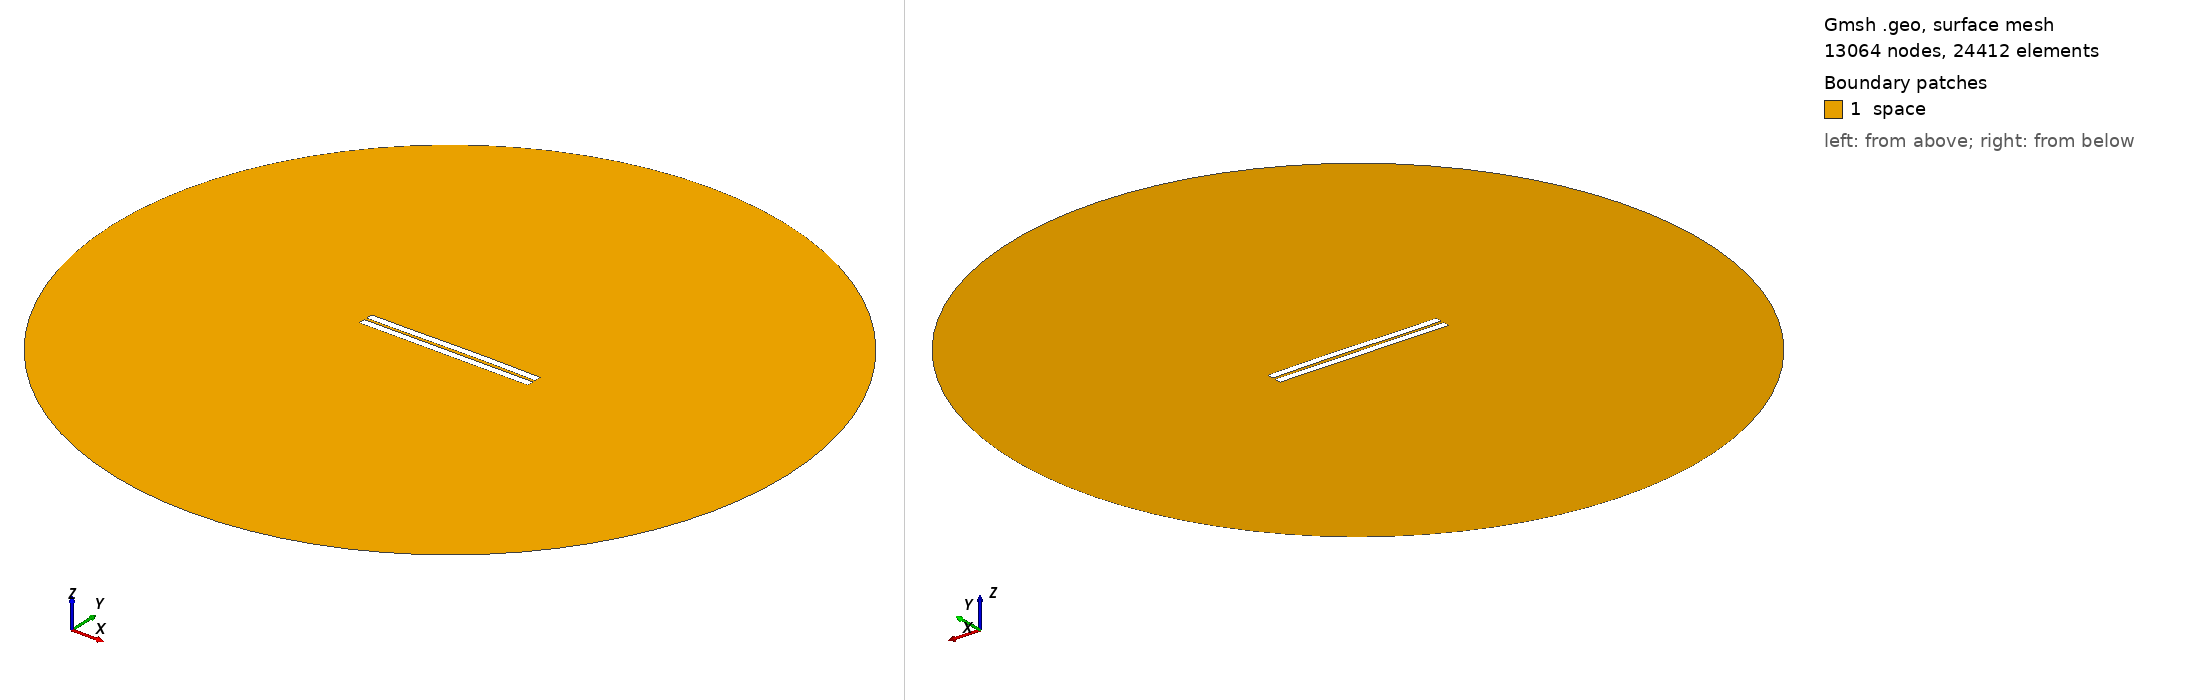

Gmsh geometry script, surface-meshed: 13064 nodes, 24412 surface elements. Boundary patches (legend numbers): 1 space. Left view from above one corner, right view from below the opposite corner. Legend entries are the model's physical surfaces. The drawing asked Gmsh for element sizes between 1% and 20% of the model's largest extent; the script's own settings can give other sizes.

=== 608.geo (drawn) ===
//---------------------------------------
// Geometry kernel
//---------------------------------------

SetFactory("OpenCASCADE");



//---------------------------------------
// Parameters of the geometry
//---------------------------------------

// Overetch of the upper plate
overetch = 0.0;

// Distance between the plates
distance = 1.5;

// Discretization over the x axis (for the deformation)
nx = 50; 

// Length of the plate
L = 100 - overetch; 

// Number of modes
n = 4; 

// 1st mode coefficient
coeff(1) = 0.15;
beta(1) = 0.596864 * 3.1415926535 / L;

// 2nd mode coefficient
coeff(2) = 0.15;
beta(2) = 1.49418 * 3.1415926535 / L;

// 3rd mode coefficient
coeff(3) = -0.075;
beta(3) = 2.50025 * 3.1415926535 / L;

// 4th mode coefficient
coeff(4) = 0.0;
beta(4) = 3.49999 * 3.1415926535 / L;



//---------------------------------------
// Upper plate (deformed rectangle)
//---------------------------------------

// Coordiantes of the upper plate
xmin = -50;
xmax = 50 - overetch;

// Height of the upper plate
yheight = 4 - 2 * overetch;

// Indexes of the points
UpperID[] = {};
LowerID[] = {};
LeftID[] = {};
RightID[] = {};

// Point index
p = 1;

// Horizontal edges
For i In {1:nx}
    x = xmin + (i-1)*(xmax - xmin)/(nx-1);

    y_bottom = distance / 2 + overetch;
    For j In {1:n}
        C = (Cosh(beta(j)*L) + Cos(beta(j)*L)) / (Sinh(beta(j)*L) + Sin(beta(j)*L));
        y_bottom  = y_bottom + coeff(j) * (Cosh(beta(j)*(x+50)) - Cos(beta(j)*(x+50)) - C * (Sinh(beta(j)*(x+50)) - Sin(beta(j)*(x+50))));
    EndFor

    y_top = y_bottom + yheight;

    Point(p) = {x, y_top, 0, 1.0};
    UpperID[i] = p;
    p = p + 1;

    Point(p) = {x, y_bottom, 0, 1.0};
    LowerID[i] = p;
    p = p + 1;
EndFor

// Create point lists
UpperPts[] = {}; LowerPts[] = {};
For i In {1:nx}
  UpperPts[] += {UpperID[i]};
  LowerPts[] += {LowerID[i]};
EndFor

// Build splines
Spline(1) = {UpperPts[]};
Spline(2) = {LowerPts[]};
Line(3) = {LowerPts[nx-1], UpperPts[nx-1]};
Line(4) = {LowerPts[0], UpperPts[0]};

// Build the plane surface
Curve Loop(1) = {2, 3, -1, -4};
Plane Surface(1) = {1};



//---------------------------------------
// Lower plate (rectangle)
//---------------------------------------

// Vertices
Point(1001) = {-50, -1, 0, 1.0};
Point(1002) = { 50, -1, 0, 1.0};
Point(1003) = { 50,  -5, 0, 1.0};
Point(1004) = {-50,  -5, 0, 1.0};

// Edges
Line(5) = {1001, 1002};
Line(6) = {1002, 1003};
Line(7) = {1003, 1004};
Line(8) = {1004, 1001};

// Plane surface
Line Loop(2) = {5, 6, 7, 8};
Plane Surface(2) = {2}; 



//---------------------------------------
// Outer (fictious) boundary
//---------------------------------------

// Points
Point(1005) = {0, 0, 0};       // Center
Point(1006) = {200, 0, 0};     // Start point
Point(1007) = {0, 200, 0};     // 90 degrees
Point(1008) = {-200, 0, 0};    // 180 degrees
Point(1009) = {0, -200, 0};    // 270 degrees

// Circle arcs (each needs start, center, end)
Circle(9) = {1006, 1005, 1007};
Circle(10) = {1007, 1005, 1008};
Circle(11) = {1008, 1005, 1009};
Circle(12) = {1009, 1005, 1006};

// Plane surface for the entire domain
Curve Loop(3) = {9, 10, 11, 12};
Surface(3) = {3};

// Subtract the plates from the whole domain to obtain the actual domain where we want to solve the equations
BooleanDifference{ Surface{3}; Delete; }{ Surface{1}; Surface{2}; Delete; }




//---------------------------------------
// Transfinite Lines/Curves
//---------------------------------------

// Set the number of points on the boundaries
r = 7;

// Plates
Transfinite Curve {1, 2} = 50*r Using Progression 1;
Transfinite Curve {3, 4} = 2*r Using Progression 1;
Transfinite Line {5, 7} = 50*r Using Progression 1;
Transfinite Line {6, 8} = 2*r Using Progression 1;

// Outer boundary
Transfinite Line {9, 10, 11, 12} = 20 Using Progression 1;



//---------------------------------------
// Physical groups
//---------------------------------------                

// Physical curves (boundaries)
Physical Line("force_segment", 10) = {2};
Physical Line("upper_plate", 11) = {1, 3, 4};
Physical Line("lower_plate", 12) = {5, 6, 7, 8};
Physical Line("boundary", 20) = {9, 10, 11, 12};

// Physical Surfaces
Physical Surface("space", 30) = {3};



//---------------------------------------
// 6. Generate the Mesh
//---------------------------------------

// 2D mesh generation
Mesh 2;
